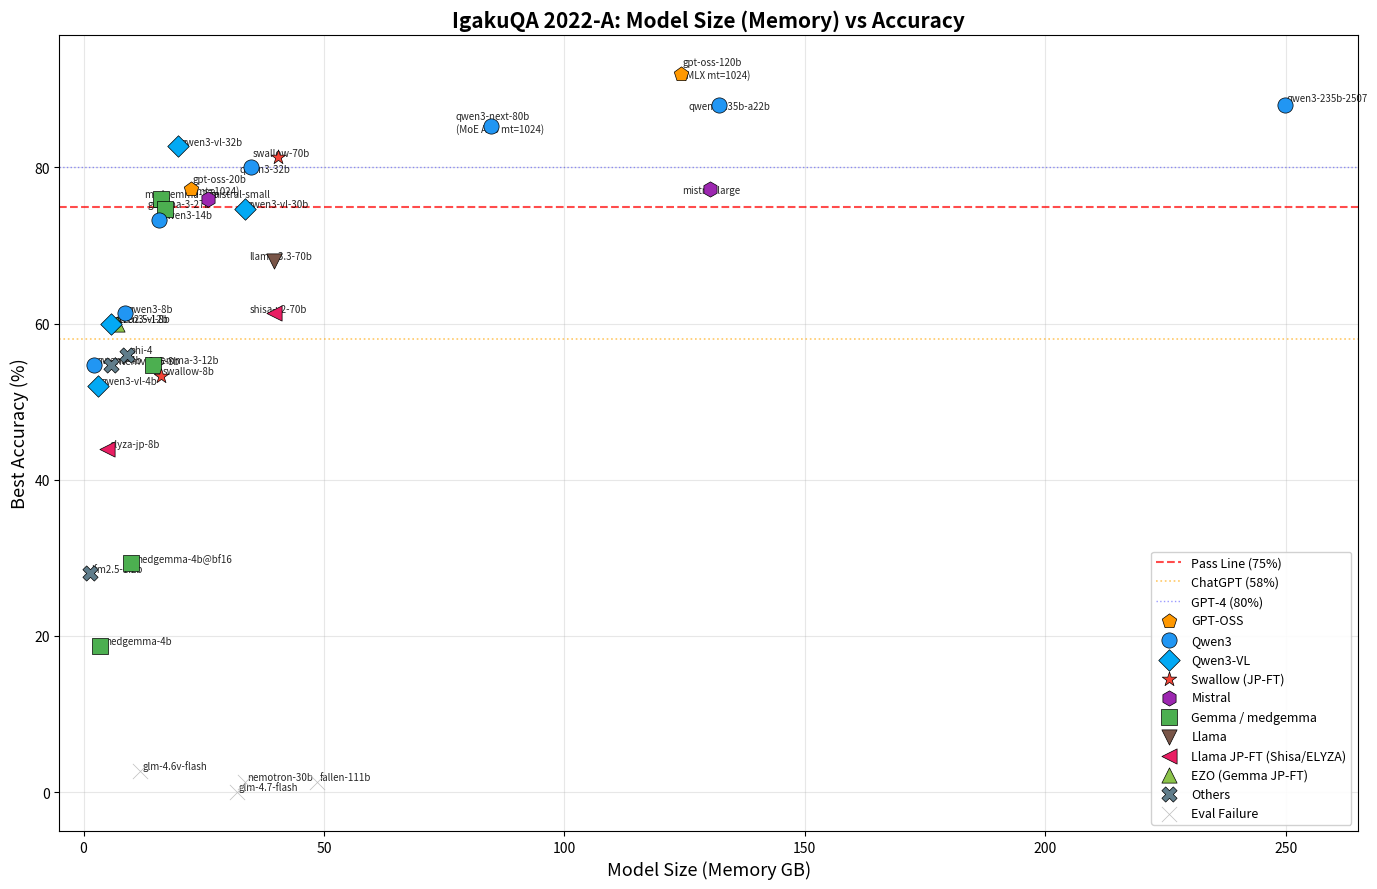

The script that saved this image: (Note: this script raises an exception after producing the figure.)
#!/usr/bin/env python3
"""
Model Size (Memory GB) vs IgakuQA Accuracy - Scatter & Scaling Analysis
"""

import matplotlib
matplotlib.use('Agg')
import matplotlib.pyplot as plt
import numpy as np

matplotlib.rcParams['axes.unicode_minus'] = False

# ========== DATA ==========
# (model_name, memory_size_GB, best_accuracy%, category)
models = [
    # Passing models (75%+)
    ("gpt-oss-120b\n(MLX mt=1024)", 124.20, 92.0, "gpt-oss"),
    ("qwen3-235b-2507", 249.80, 88.0, "qwen3"),
    ("qwen3-235b-a22b", 132.26, 88.0, "qwen3"),
    ("qwen3-next-80b\n(MoE A3B mt=1024)", 84.67, 85.3, "qwen3"),
    ("qwen3-vl-32b", 19.64, 82.7, "qwen3-vl"),
    ("swallow-70b", 40.35, 81.3, "swallow"),
    ("qwen3-32b", 34.83, 80.0, "qwen3"),
    ("gpt-oss-20b\n(mt=1024)", 22.26, 77.3, "gpt-oss"),
    ("mistral-large", 130.28, 77.3, "mistral"),
    ("medgemma-27b", 16.03, 76.0, "gemma"),
    ("mistral-small", 25.93, 76.0, "mistral"),
    # Near-pass
    ("qwen3-vl-30b", 33.53, 74.7, "qwen3-vl"),
    ("gemma-3-27b", 16.87, 74.7, "gemma"),
    ("qwen3-14b", 15.71, 73.3, "qwen3"),
    ("llama-3.3-70b", 39.71, 68.0, "llama"),
    # Mid-range
    ("shisa-v2-70b", 39.71, 61.3, "llama-jp"),
    ("qwen3-8b", 8.72, 61.3, "qwen3"),
    ("ezo2.5-12b", 6.94, 60.0, "gemma-jp"),
    ("qwen3-vl-8b", 5.78, 60.0, "qwen3-vl"),
    ("phi-4", 9.05, 56.0, "other"),
    ("gemma-3-12b", 14.45, 54.7, "gemma"),
    ("internvl3_5-8b", 5.71, 54.7, "other"),
    ("qwen3-4b", 2.28, 54.7, "qwen3"),
    ("swallow-8b", 16.08, 53.3, "swallow"),
    ("qwen3-vl-4b", 3.11, 52.0, "qwen3-vl"),
    # Low accuracy
    ("elyza-jp-8b", 4.92, 44.0, "llama-jp"),
    ("medgemma-4b@bf16", 9.98, 29.3, "gemma"),
    ("lfm2.5-1.2b", 1.25, 28.0, "other"),
    ("medgemma-4b", 3.44, 18.7, "gemma"),
    # Evaluation failures
    ("fallen-111b", 48.61, 1.3, "failure"),
    ("nemotron-30b", 33.58, 1.3, "failure"),
    ("glm-4.7-flash", 31.84, 0.0, "failure"),
    ("glm-4.6v-flash", 11.79, 2.7, "failure"),
]

# Category styles
category_style = {
    "qwen3":    {"color": "#2196F3", "marker": "o", "label": "Qwen3"},
    "qwen3-vl": {"color": "#03A9F4", "marker": "D", "label": "Qwen3-VL"},
    "gemma":    {"color": "#4CAF50", "marker": "s", "label": "Gemma / medgemma"},
    "gemma-jp": {"color": "#8BC34A", "marker": "^", "label": "EZO (Gemma JP-FT)"},
    "gpt-oss":  {"color": "#FF9800", "marker": "p", "label": "GPT-OSS"},
    "mistral":  {"color": "#9C27B0", "marker": "h", "label": "Mistral"},
    "swallow":  {"color": "#F44336", "marker": "*", "label": "Swallow (JP-FT)"},
    "llama":    {"color": "#795548", "marker": "v", "label": "Llama"},
    "llama-jp": {"color": "#E91E63", "marker": "<", "label": "Llama JP-FT (Shisa/ELYZA)"},
    "other":    {"color": "#607D8B", "marker": "X", "label": "Others"},
    "failure":  {"color": "#BDBDBD", "marker": "x", "label": "Eval Failure"},
}

# ========== Figure 1: Full Scatter Plot ==========
fig, ax = plt.subplots(figsize=(14, 9))

# Reference lines
ax.axhline(y=75, color='red', linestyle='--', linewidth=1.5, alpha=0.7, label='Pass Line (75%)')
ax.axhline(y=58, color='orange', linestyle=':', linewidth=1.2, alpha=0.6, label='ChatGPT (58%)')
ax.axhline(y=80, color='blue', linestyle=':', linewidth=1.0, alpha=0.4, label='GPT-4 (80%)')

# Plot by category
plotted_categories = set()
for name, size_gb, acc, cat in models:
    style = category_style[cat]
    label = style["label"] if cat not in plotted_categories else None
    plotted_categories.add(cat)
    ax.scatter(size_gb, acc, c=style["color"], marker=style["marker"],
               s=120, edgecolors='black', linewidths=0.5, label=label, zorder=5)
    # Label positioning
    offset_x, offset_y = 1.5, 1.2
    fontsize = 7
    if "gpt-oss-120b" in name:
        offset_y = -3.0
    elif name == "qwen3-235b-a22b":
        offset_x = -22
        offset_y = -3.0
    elif name == "qwen3-235b-2507":
        offset_y = 3.0
    elif "qwen3-next-80b" in name:
        offset_x = -25
        offset_y = -4.0
    elif name in ("swallow-70b", "llama-3.3-70b", "shisa-v2-70b"):
        offset_x = -18
    elif name in ("mistral-large",):
        offset_x = -20
        offset_y = -3
    elif name in ("medgemma-27b", "gemma-3-27b"):
        offset_x = -12
    elif name in ("qwen3-32b",):
        offset_x = -8
        offset_y = -3.5
    elif "gpt-oss-20b" in name:
        offset_y = -4.0
    ax.annotate(name, (size_gb, acc), fontsize=fontsize,
                xytext=(offset_x, offset_y), textcoords='offset points',
                alpha=0.85)

ax.set_xlabel('Model Size (Memory GB)', fontsize=13)
ax.set_ylabel('Best Accuracy (%)', fontsize=13)
ax.set_title('IgakuQA 2022-A: Model Size (Memory) vs Accuracy', fontsize=15, fontweight='bold')
ax.set_xlim(-5, 265)
ax.set_ylim(-5, 97)
ax.legend(loc='lower right', fontsize=9, framealpha=0.9)
ax.grid(True, alpha=0.3)
ax.set_axisbelow(True)

plt.tight_layout()
plt.savefig('plots/size_vs_accuracy_scatter.png', dpi=150, bbox_inches='tight')
print("Saved: plots/size_vs_accuracy_scatter.png")
plt.close()

# ========== Figure 2: Scaling Analysis (2x2) ==========
fig2, axes = plt.subplots(2, 2, figsize=(14, 11))

# --- (a) Qwen3 Series ---
ax1 = axes[0, 0]
qwen3_data = [
    ("4B", 4, 54.7),
    ("8B", 8, 61.3),
    ("14B", 14, 73.3),
    ("32B", 32, 80.0),
    ("235B\n(MoE)", 235, 88.0),
]
qwen3_vl_data = [
    ("VL-4B", 4, 52.0),
    ("VL-8B", 8, 60.0),
    ("VL-30B\n(MoE)", 30, 74.7),
    ("VL-32B", 32, 82.7),
]

x_q = [d[1] for d in qwen3_data]
y_q = [d[2] for d in qwen3_data]
x_vl = [d[1] for d in qwen3_vl_data]
y_vl = [d[2] for d in qwen3_vl_data]

ax1.plot(x_q, y_q, 'o-', color='#2196F3', markersize=10, linewidth=2, label='Qwen3', zorder=5)
ax1.plot(x_vl, y_vl, 'D--', color='#03A9F4', markersize=9, linewidth=2, label='Qwen3-VL', zorder=5)
ax1.axhline(y=75, color='red', linestyle='--', linewidth=1, alpha=0.5, label='Pass Line')
ax1.axhline(y=80, color='blue', linestyle=':', linewidth=1, alpha=0.3, label='GPT-4')

for name, x, y in qwen3_data:
    ax1.annotate(name, (x, y), fontsize=8, xytext=(5, 5), textcoords='offset points')
for name, x, y in qwen3_vl_data:
    ax1.annotate(name, (x, y), fontsize=8, xytext=(5, -12), textcoords='offset points', color='#0288D1')

ax1.set_xscale('log')
ax1.set_xlabel('Parameters (B)', fontsize=11)
ax1.set_ylabel('Best Accuracy (%)', fontsize=11)
ax1.set_title('(a) Qwen3 Scaling', fontsize=12, fontweight='bold')
ax1.set_ylim(45, 93)
ax1.legend(fontsize=8, loc='lower right')
ax1.grid(True, alpha=0.3)
ax1.set_axisbelow(True)

# --- (b) Gemma Series ---
ax2 = axes[0, 1]
gemma_base = [
    ("gemma-12B", 12, 54.7),
    ("gemma-27B", 27, 74.7),
]
medgemma = [
    ("medgemma-4B", 4, 18.7),
    ("medgemma-4B\n@bf16", 4, 29.3),
    ("medgemma-27B", 27, 76.0),
]
ezo = [
    ("ezo2.5-12B", 12, 60.0),
]

ax2.plot([d[1] for d in gemma_base], [d[2] for d in gemma_base], 'o-', color='#4CAF50',
         markersize=10, linewidth=2, label='Gemma-3 (base)', zorder=5)
ax2.plot([medgemma[0][1], medgemma[2][1]], [medgemma[0][2], medgemma[2][2]], 's--', color='#2E7D32',
         markersize=10, linewidth=2, label='medgemma (Medical FT)', zorder=5)
ax2.scatter(medgemma[1][1], medgemma[1][2], c='#2E7D32', marker='s', s=100, edgecolors='black',
            linewidths=0.5, zorder=6)
ax2.scatter(ezo[0][1], ezo[0][2], c='#8BC34A', marker='^', s=120, edgecolors='black',
            linewidths=0.5, label='EZO (JP-FT)', zorder=5)
ax2.axhline(y=75, color='red', linestyle='--', linewidth=1, alpha=0.5)

for name, x, y in gemma_base:
    ax2.annotate(name, (x, y), fontsize=8, xytext=(5, 5), textcoords='offset points')
for name, x, y in medgemma:
    oy = -15 if 'bf16' in name else 5
    ax2.annotate(name, (x, y), fontsize=8, xytext=(5, oy), textcoords='offset points', color='#2E7D32')
for name, x, y in ezo:
    ax2.annotate(name, (x, y), fontsize=8, xytext=(5, 5), textcoords='offset points', color='#558B2F')

ax2.set_xlabel('Parameters (B)', fontsize=11)
ax2.set_ylabel('Best Accuracy (%)', fontsize=11)
ax2.set_title('(b) Gemma / medgemma Scaling', fontsize=12, fontweight='bold')
ax2.set_ylim(10, 85)
ax2.legend(fontsize=8, loc='lower right')
ax2.grid(True, alpha=0.3)
ax2.set_axisbelow(True)

# --- (c) Llama-3.3-70B JP Fine-Tuning Comparison ---
ax3 = axes[1, 0]

bars_70b = [
    ("Shisa-v2\n(JP-FT)", 61.3, '#E91E63'),
    ("llama-3.3-70b\n(base)", 68.0, '#795548'),
    ("Swallow\n(JP-FT)", 81.3, '#F44336'),
]

x_pos = np.arange(len(bars_70b))
colors_bar = [b[2] for b in bars_70b]
vals = [b[1] for b in bars_70b]
names_bar = [b[0] for b in bars_70b]

bars = ax3.bar(x_pos, vals, color=colors_bar, edgecolor='black', linewidth=0.5, width=0.6)
ax3.axhline(y=75, color='red', linestyle='--', linewidth=1, alpha=0.5, label='Pass Line')
ax3.axhline(y=68, color='grey', linestyle=':', linewidth=1, alpha=0.4, label='Base (68%)')
ax3.set_xticks(x_pos)
ax3.set_xticklabels(names_bar, fontsize=9)
ax3.set_ylabel('Best Accuracy (%)', fontsize=11)
ax3.set_title('(c) llama-3.3-70B: JP Fine-Tuning Effect', fontsize=12, fontweight='bold')
ax3.set_ylim(0, 90)
ax3.legend(fontsize=8)
ax3.grid(True, alpha=0.3, axis='y')
ax3.set_axisbelow(True)

for bar, val in zip(bars, vals):
    ax3.text(bar.get_x() + bar.get_width() / 2, bar.get_height() + 1,
             f'{val}%', ha='center', va='bottom', fontsize=10, fontweight='bold')

ax3.annotate('', xy=(2, 81.3), xytext=(1, 68.0),
             arrowprops=dict(arrowstyle='->', color='green', lw=2))
ax3.text(1.7, 74, '+13.3%', fontsize=9, color='green', fontweight='bold')
ax3.annotate('', xy=(0, 61.3), xytext=(1, 68.0),
             arrowprops=dict(arrowstyle='->', color='red', lw=2))
ax3.text(0.15, 64, '-6.7%', fontsize=9, color='red', fontweight='bold')

# --- (d) Family Scaling Comparison ---
ax4 = axes[1, 1]

gpt_oss = [("20B\n(mt=1024)", 20, 77.3), ("120B\n(mt=1024)", 120, 92.0)]
mistral_s = [("Small 24B", 24, 76.0), ("Large 123B", 123, 77.3)]
swallow_s = [("8B", 8, 53.3), ("70B", 70, 81.3)]

ax4.plot([d[1] for d in gpt_oss], [d[2] for d in gpt_oss], 'p-', color='#FF9800',
         markersize=12, linewidth=2, label='GPT-OSS (+14.7%)', zorder=5)
ax4.plot([d[1] for d in mistral_s], [d[2] for d in mistral_s], 'h-', color='#9C27B0',
         markersize=12, linewidth=2, label='Mistral (+1.3%)', zorder=5)
ax4.plot([d[1] for d in swallow_s], [d[2] for d in swallow_s], '*-', color='#F44336',
         markersize=14, linewidth=2, label='Swallow (+28%)', zorder=5)
ax4.axhline(y=75, color='red', linestyle='--', linewidth=1, alpha=0.5, label='Pass Line')

for name, x, y in gpt_oss:
    ax4.annotate(name, (x, y), fontsize=9, xytext=(5, 5), textcoords='offset points')
for name, x, y in mistral_s:
    ax4.annotate(name, (x, y), fontsize=9, xytext=(5, -15), textcoords='offset points', color='#7B1FA2')
for name, x, y in swallow_s:
    ax4.annotate(name, (x, y), fontsize=9, xytext=(5, 5), textcoords='offset points', color='#C62828')

ax4.set_xlabel('Parameters (B)', fontsize=11)
ax4.set_ylabel('Best Accuracy (%)', fontsize=11)
ax4.set_title('(d) Family Scaling Comparison', fontsize=12, fontweight='bold')
ax4.set_ylim(45, 95)
ax4.legend(fontsize=8, loc='lower right')
ax4.grid(True, alpha=0.3)
ax4.set_axisbelow(True)

plt.suptitle('IgakuQA 2022-A (75 Questions): Model Family Scaling Analysis', fontsize=14, fontweight='bold', y=1.01)
plt.tight_layout()
plt.savefig('plots/scaling_analysis.png', dpi=150, bbox_inches='tight')
print("Saved: plots/scaling_analysis.png")
plt.close()

# ========== Figure 3: Pareto Frontier + Best Model per Memory Budget ==========
fig3, (ax5, ax6) = plt.subplots(1, 2, figsize=(16, 7))

# --- Left: Pareto Frontier ---
# Only functional models (exclude eval failures)
func_models = [(n, s, a, c) for n, s, a, c in models if c != "failure"]
func_models.sort(key=lambda x: x[1])  # sort by size

# Compute Pareto frontier
pareto = []
best_acc = 0
for n, s, a, c in func_models:
    if a > best_acc:
        pareto.append((n, s, a, c))
        best_acc = a

# Plot all models
for name, size_gb, acc, cat in func_models:
    style = category_style[cat]
    ax5.scatter(size_gb, acc, c=style["color"], marker=style["marker"],
                s=80, edgecolors='black', linewidths=0.3, zorder=4, alpha=0.6)
    ax5.annotate(name, (size_gb, acc), fontsize=6, xytext=(2, 2),
                 textcoords='offset points', alpha=0.7)

# Pareto line
px = [p[1] for p in pareto]
py = [p[2] for p in pareto]
ax5.step(px, py, where='post', color='red', linewidth=2, alpha=0.8, label='Pareto Frontier', zorder=5)
for n, s, a, c in pareto:
    ax5.scatter(s, a, c='red', marker='o', s=150, edgecolors='darkred',
                linewidths=1.5, zorder=6)
    ax5.annotate(f'{n}\n({a}%)', (s, a), fontsize=8, fontweight='bold',
                 xytext=(5, -15), textcoords='offset points', color='red')

ax5.axhline(y=75, color='red', linestyle='--', linewidth=1, alpha=0.4, label='Pass Line (75%)')
ax5.set_xlabel('Model Size (Memory GB)', fontsize=12)
ax5.set_ylabel('Best Accuracy (%)', fontsize=12)
ax5.set_title('Pareto Frontier: Best Accuracy per Memory', fontsize=13, fontweight='bold')
ax5.legend(fontsize=9, loc='lower right')
ax5.grid(True, alpha=0.3)
ax5.set_axisbelow(True)
ax5.set_ylim(10, 97)

# --- Right: Best Model per Memory Budget (bar chart) ---
budgets = [
    ("~3 GB", 3, [m for m in func_models if m[1] <= 3.5]),
    ("~5 GB", 5, [m for m in func_models if m[1] <= 6]),
    ("~10 GB", 10, [m for m in func_models if m[1] <= 10]),
    ("~16 GB", 16, [m for m in func_models if m[1] <= 17]),
    ("~20 GB", 20, [m for m in func_models if m[1] <= 23]),
    ("~35 GB", 35, [m for m in func_models if m[1] <= 41]),
    ("~50 GB", 50, [m for m in func_models if m[1] <= 50]),
    ("~85 GB", 85, [m for m in func_models if m[1] <= 85]),
    ("~135 GB", 135, [m for m in func_models if m[1] <= 135]),
    ("~250 GB", 250, [m for m in func_models if m[1] <= 250]),
]

budget_labels = []
budget_accs = []
budget_names = []
budget_colors = []

for label, limit, candidates in budgets:
    if candidates:
        best = max(candidates, key=lambda x: x[2])
        budget_labels.append(label)
        budget_accs.append(best[2])
        budget_names.append(f"{best[0]}\n({best[1]:.1f}GB)")
        budget_colors.append(category_style[best[3]]["color"])

y_pos = np.arange(len(budget_labels))
bars = ax6.barh(y_pos, budget_accs, color=budget_colors, edgecolor='black', linewidth=0.5, height=0.6)

ax6.axvline(x=75, color='red', linestyle='--', linewidth=1.5, alpha=0.6, label='Pass Line (75%)')
ax6.axvline(x=58, color='orange', linestyle=':', linewidth=1, alpha=0.5, label='ChatGPT (58%)')

for i, (acc, name) in enumerate(zip(budget_accs, budget_names)):
    color = 'green' if acc >= 75 else ('orange' if acc >= 58 else 'gray')
    ax6.text(acc + 0.8, i, f'{acc}%  {name}', fontsize=8, va='center', fontweight='bold', color=color)

ax6.set_yticks(y_pos)
ax6.set_yticklabels([f'Budget: {l}' for l in budget_labels], fontsize=10)
ax6.set_xlabel('Best Accuracy (%)', fontsize=12)
ax6.set_title('Best Model per Memory Budget', fontsize=13, fontweight='bold')
ax6.set_xlim(0, 105)
ax6.legend(fontsize=9)
ax6.grid(True, alpha=0.3, axis='x')
ax6.set_axisbelow(True)
ax6.invert_yaxis()

plt.suptitle('IgakuQA 2022-A: Memory-Constrained Model Selection Guide', fontsize=14, fontweight='bold')
plt.tight_layout()
plt.savefig('plots/pareto_and_budget.png', dpi=150, bbox_inches='tight')
print("Saved: plots/pareto_and_budget.png")
plt.close()

# ========== Figure 4: Quantization Comparison (8bit vs 4bit) ==========
fig4, axes4 = plt.subplots(1, 3, figsize=(18, 7))

quant_models = [
    {
        "name": "qwen3-32b",
        "params": "32B",
        "mem_8bit": 34.8, "mem_4bit": 18.5,
        "sections": ["A", "B", "C", "D", "E", "F"],
        "acc_8bit": [80.0, 86.0, 68.0, 86.7, 84.0, 74.7],
        "acc_4bit": [78.7, 84.0, 68.0, 85.3, 84.0, 76.0],
        "total_8bit": 79.3, "total_4bit": 78.8,
    },
    {
        "name": "qwen3-vl-8b",
        "params": "8B VL",
        "mem_8bit": 9.9, "mem_4bit": 5.8,
        "sections": ["A", "B", "C", "D", "E", "F"],
        "acc_8bit": [62.7, 76.0, 60.0, 73.3, 76.0, 74.7],
        "acc_4bit": [56.0, 68.0, 56.0, 70.7, 72.0, 72.0],
        "total_8bit": 69.8, "total_4bit": 65.3,
    },
    {
        "name": "qwen3-vl-4b",
        "params": "4B VL",
        "mem_8bit": 5.1, "mem_4bit": 3.0,
        "sections": ["A", "B", "C", "D", "E", "F"],
        "acc_8bit": [58.7, 68.0, 50.7, 69.3, 70.0, 52.0],
        "acc_4bit": [49.3, 72.0, 54.7, 69.3, 62.0, 48.0],
        "total_8bit": 60.5, "total_4bit": 58.3,
    },
]

for i, qm in enumerate(quant_models):
    ax = axes4[i]
    x = np.arange(len(qm["sections"]))
    width = 0.35

    bars_8 = ax.bar(x - width/2, qm["acc_8bit"], width, label=f'8bit ({qm["mem_8bit"]}GB)',
                    color='#1976D2', edgecolor='black', linewidth=0.5, alpha=0.85)
    bars_4 = ax.bar(x + width/2, qm["acc_4bit"], width, label=f'4bit ({qm["mem_4bit"]}GB)',
                    color='#FF7043', edgecolor='black', linewidth=0.5, alpha=0.85)

    ax.axhline(y=75, color='red', linestyle='--', linewidth=1, alpha=0.5, label='Pass Line (75%)')
    ax.set_xticks(x)
    ax.set_xticklabels(qm["sections"], fontsize=11)
    ax.set_xlabel('Section', fontsize=11)
    ax.set_ylabel('Accuracy (%)', fontsize=11)

    diff = qm["total_4bit"] - qm["total_8bit"]
    sign = "+" if diff >= 0 else ""
    ax.set_title(f'{qm["name"]} ({qm["params"]})\n'
                 f'Total: {qm["total_8bit"]}% → {qm["total_4bit"]}% ({sign}{diff:.1f}%)',
                 fontsize=11, fontweight='bold')
    ax.set_ylim(35, 95)
    ax.legend(fontsize=8, loc='lower left')
    ax.grid(True, alpha=0.3, axis='y')
    ax.set_axisbelow(True)

    # Annotate differences on each bar pair
    for j, (v8, v4) in enumerate(zip(qm["acc_8bit"], qm["acc_4bit"])):
        d = v4 - v8
        color = '#2E7D32' if d >= 0 else '#C62828'
        sign_s = "+" if d >= 0 else ""
        ax.text(j, max(v8, v4) + 1.5, f'{sign_s}{d:.1f}%', ha='center', fontsize=7,
                color=color, fontweight='bold')

plt.suptitle('MLX Quantization Impact: 8bit vs 4bit (IgakuQA 2022, All Sections)',
             fontsize=14, fontweight='bold')
plt.tight_layout()
plt.savefig('plots/quantization_comparison.png', dpi=150, bbox_inches='tight')
print("Saved: plots/quantization_comparison.png")
plt.close()

# ========== Figure 5: Full Section Heatmap ==========
fig5, ax7 = plt.subplots(figsize=(10, 8))

section_data = {
    "qwen3-32b 8bit":    [80.0, 86.0, 68.0, 86.7, 84.0, 74.7],
    "qwen3-32b 4bit":    [78.7, 84.0, 68.0, 85.3, 84.0, 76.0],
    "medgemma-27b":      [76.0, 82.0, 61.3, 76.0, 76.0, 64.0],
    "qwen3-vl-8b 8bit":  [62.7, 76.0, 60.0, 73.3, 76.0, 74.7],
    "qwen3-vl-8b 4bit":  [56.0, 68.0, 56.0, 70.7, 72.0, 72.0],
    "qwen3-vl-4b 8bit":  [58.7, 68.0, 50.7, 69.3, 70.0, 52.0],
    "qwen3-vl-4b 4bit":  [49.3, 72.0, 54.7, 69.3, 62.0, 48.0],
}
section_totals = {
    "qwen3-32b 8bit": 79.3, "qwen3-32b 4bit": 78.8,
    "medgemma-27b": 71.8,
    "qwen3-vl-8b 8bit": 69.8, "qwen3-vl-8b 4bit": 65.3,
    "qwen3-vl-4b 8bit": 60.5, "qwen3-vl-4b 4bit": 58.3,
}

model_names = list(section_data.keys())
sections = ["A\n(75)", "B\n(50)", "C\n(75)", "D\n(75)", "E\n(50)", "F\n(75)", "Total\n(400)"]
data_matrix = np.array([section_data[m] + [section_totals[m]] for m in model_names])

from matplotlib.colors import LinearSegmentedColormap
cmap = LinearSegmentedColormap.from_list('custom',
    [(0.0, '#FFCDD2'), (0.5, '#FFF9C4'), (0.75, '#C8E6C9'), (1.0, '#1B5E20')])

im = ax7.imshow(data_matrix, cmap=cmap, aspect='auto', vmin=40, vmax=90)

ax7.set_xticks(np.arange(len(sections)))
ax7.set_xticklabels(sections, fontsize=11)
ax7.set_yticks(np.arange(len(model_names)))
ax7.set_yticklabels([f'{n} ({section_totals[n]:.1f}%)' for n in model_names], fontsize=10)

for i in range(len(model_names)):
    for j in range(len(sections)):
        val = data_matrix[i, j]
        color = 'white' if val >= 78 or val < 52 else 'black'
        fontw = 'bold' if j == len(sections) - 1 else 'normal'
        ax7.text(j, i, f'{val:.1f}%', ha='center', va='center',
                 fontsize=9, color=color, fontweight=fontw)

# Pass line annotation on Total column
for i, m in enumerate(model_names):
    total = section_totals[m]
    status = "PASS" if total >= 75 else "FAIL"
    color = '#1B5E20' if total >= 75 else '#B71C1C'
    ax7.text(len(sections) - 0.35, i, status, ha='left', va='center',
             fontsize=8, color=color, fontweight='bold')

ax7.set_title('IgakuQA 2022: Section-Level Accuracy Heatmap\n(Pass Line: 75% = 300/400)',
              fontsize=13, fontweight='bold', pad=15)

cbar = plt.colorbar(im, ax=ax7, fraction=0.03, pad=0.04)
cbar.set_label('Accuracy (%)', fontsize=10)

# Horizontal divider lines between model groups
ax7.axhline(y=1.5, color='white', linewidth=2)
ax7.axhline(y=2.5, color='white', linewidth=2)
ax7.axhline(y=4.5, color='white', linewidth=2)

plt.tight_layout()
plt.savefig('plots/section_heatmap.png', dpi=150, bbox_inches='tight')
print("Saved: plots/section_heatmap.png")
plt.close()

# ========== Figure 6: Quantization Summary (Memory vs Accuracy Trade-off) ==========
fig6, (ax8, ax9) = plt.subplots(1, 2, figsize=(14, 6))

# --- Left: Memory vs Accuracy scatter with arrows ---
for qm in quant_models:
    # 8bit point
    ax8.scatter(qm["mem_8bit"], qm["total_8bit"], c='#1976D2', marker='o',
                s=200, edgecolors='black', linewidths=1, zorder=5)
    # 4bit point
    ax8.scatter(qm["mem_4bit"], qm["total_4bit"], c='#FF7043', marker='s',
                s=200, edgecolors='black', linewidths=1, zorder=5)
    # Arrow from 8bit to 4bit
    ax8.annotate('', xy=(qm["mem_4bit"], qm["total_4bit"]),
                 xytext=(qm["mem_8bit"], qm["total_8bit"]),
                 arrowprops=dict(arrowstyle='->', color='#455A64', lw=2, connectionstyle='arc3,rad=0.1'))
    # Labels
    ax8.text(qm["mem_8bit"] + 0.5, qm["total_8bit"] + 1.2,
             f'{qm["name"]}\n8bit ({qm["mem_8bit"]}GB)',
             fontsize=8, color='#1565C0', fontweight='bold')
    ax8.text(qm["mem_4bit"] - 0.5, qm["total_4bit"] - 3,
             f'4bit ({qm["mem_4bit"]}GB)',
             fontsize=8, color='#D84315', fontweight='bold', ha='right' if qm["mem_4bit"] < 10 else 'left')

ax8.axhline(y=75, color='red', linestyle='--', linewidth=1.5, alpha=0.6, label='Pass Line (75%)')
ax8.scatter([], [], c='#1976D2', marker='o', s=100, label='8bit')
ax8.scatter([], [], c='#FF7043', marker='s', s=100, label='4bit')

ax8.set_xlabel('Memory (GB)', fontsize=12)
ax8.set_ylabel('Total Accuracy (%)', fontsize=12)
ax8.set_title('Quantization: Memory vs Accuracy Trade-off', fontsize=12, fontweight='bold')
ax8.set_xlim(0, 40)
ax8.set_ylim(50, 85)
ax8.legend(fontsize=9, loc='upper left')
ax8.grid(True, alpha=0.3)
ax8.set_axisbelow(True)

# --- Right: Impact summary bar chart ---
model_labels = [qm["name"] + f'\n({qm["params"]})' for qm in quant_models]
acc_drops = [qm["total_4bit"] - qm["total_8bit"] for qm in quant_models]
mem_savings = [(1 - qm["mem_4bit"] / qm["mem_8bit"]) * 100 for qm in quant_models]

x_pos = np.arange(len(quant_models))
width = 0.35

bars_acc = ax9.bar(x_pos - width/2, acc_drops, width, label='Accuracy Change (%)',
                   color=['#C62828' if d < -2 else '#FF8F00' if d < 0 else '#2E7D32' for d in acc_drops],
                   edgecolor='black', linewidth=0.5)
bars_mem = ax9.bar(x_pos + width/2, [-s for s in mem_savings], width, label='Memory Saved (%)',
                   color='#1976D2', alpha=0.7, edgecolor='black', linewidth=0.5)

ax9.axhline(y=0, color='black', linewidth=0.8)

for j, (ad, ms) in enumerate(zip(acc_drops, mem_savings)):
    ax9.text(j - width/2, ad - 1.5 if ad < 0 else ad + 0.5, f'{ad:+.1f}%',
             ha='center', fontsize=9, fontweight='bold',
             color='#C62828' if ad < -2 else '#FF8F00')
    ax9.text(j + width/2, -ms - 1.5, f'-{ms:.0f}%',
             ha='center', fontsize=9, fontweight='bold', color='#1565C0')

ax9.set_xticks(x_pos)
ax9.set_xticklabels(model_labels, fontsize=9)
ax9.set_ylabel('Change (%)', fontsize=12)
ax9.set_title('8bit → 4bit: Accuracy vs Memory Trade-off', fontsize=12, fontweight='bold')
ax9.legend(fontsize=9, loc='lower left')
ax9.grid(True, alpha=0.3, axis='y')
ax9.set_axisbelow(True)
ax9.set_ylim(-55, 10)

plt.suptitle('MLX Quantization Analysis: Is 4-bit Worth It?', fontsize=14, fontweight='bold')
plt.tight_layout()
plt.savefig('plots/quantization_tradeoff.png', dpi=150, bbox_inches='tight')
print("Saved: plots/quantization_tradeoff.png")
plt.close()

print("\nDone! 6 plots saved to plots/ directory.")
